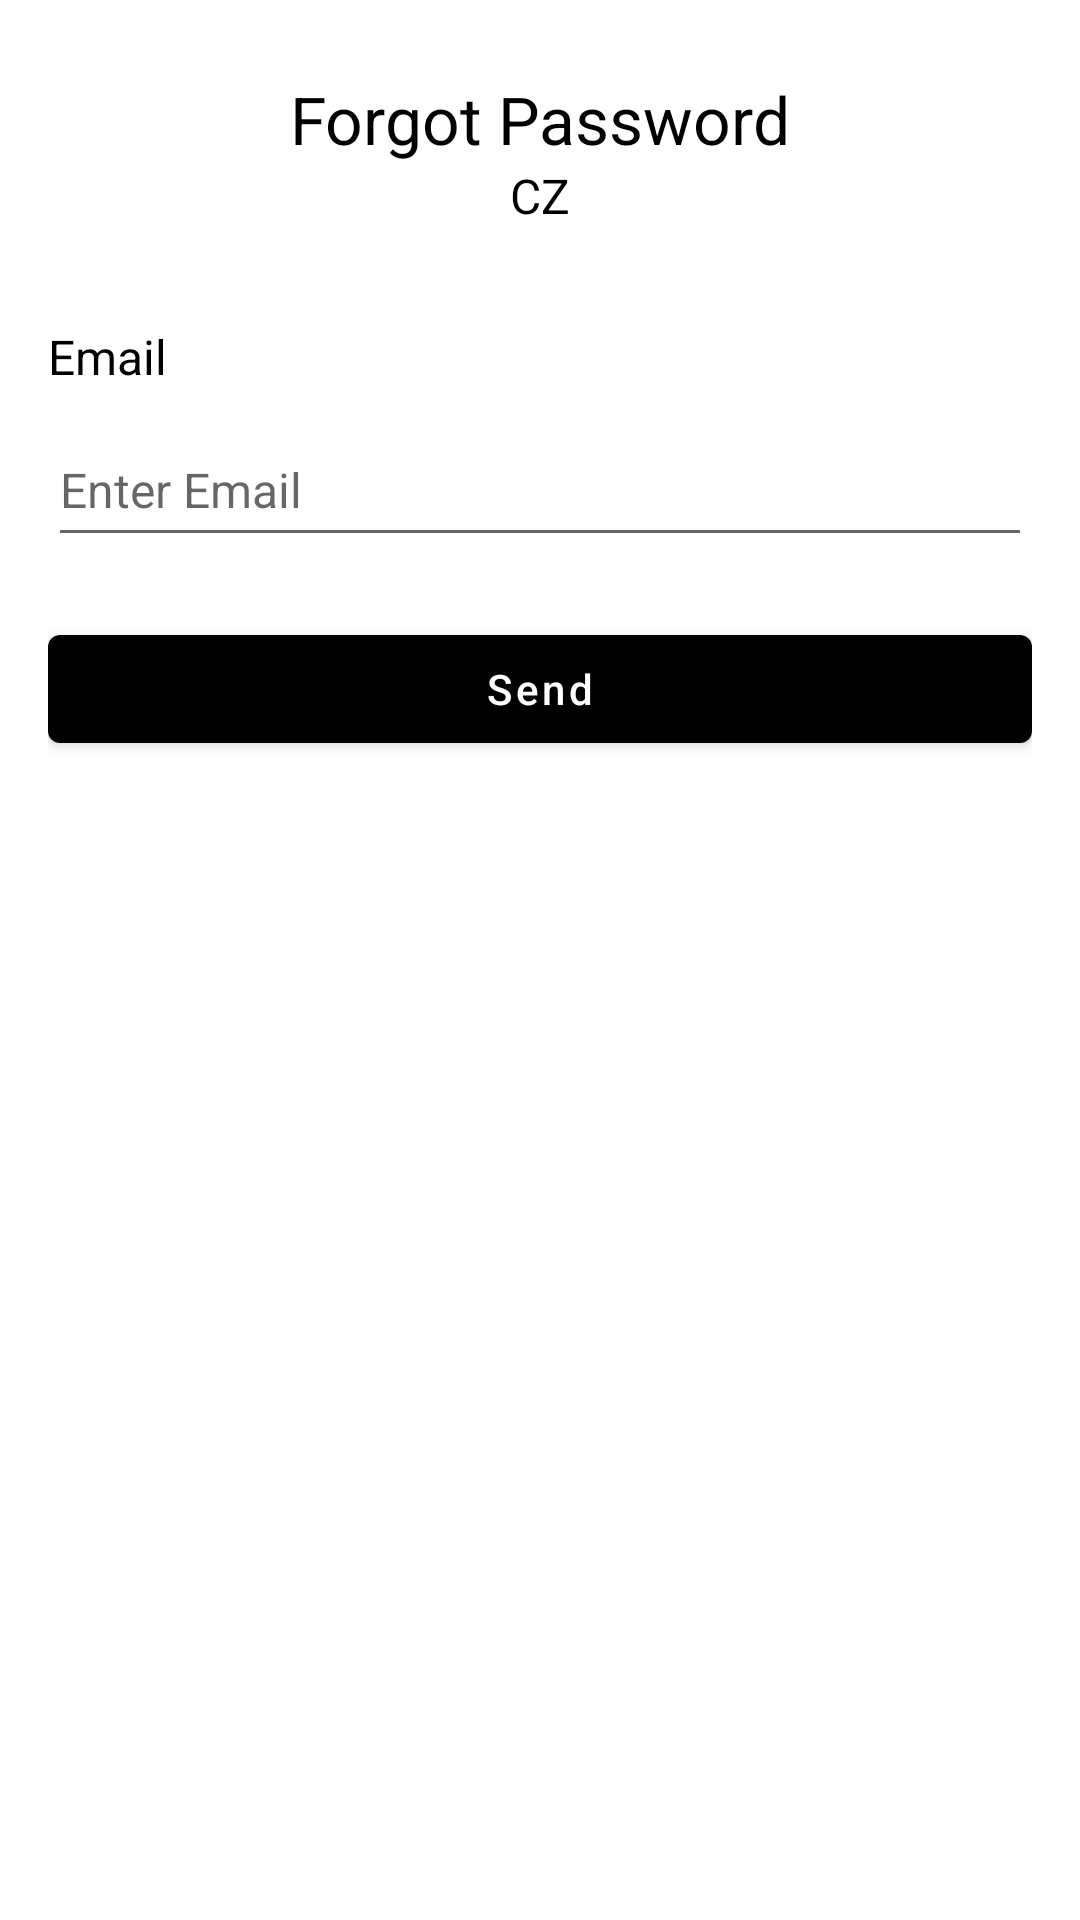

Reconstruct the res/layout file that produces this screen, plus the resources it refers to.
<!-- AndroidManifest.xml: application theme Theme.EcommerceMvvmCZ -->
<!-- res/layout/fragment_forgot_password.xml -->
<?xml version="1.0" encoding="utf-8"?>
<androidx.constraintlayout.widget.ConstraintLayout xmlns:android="http://schemas.android.com/apk/res/android"
    xmlns:tools="http://schemas.android.com/tools"
    android:layout_width="match_parent"
    android:layout_height="match_parent"
    xmlns:app="http://schemas.android.com/apk/res-auto"
    tools:context=".ui.Auth.ForgotPasswordFragment">

    <TextView
        android:id="@+id/name"
        android:layout_width="wrap_content"
        android:layout_height="wrap_content"
        android:layout_marginTop="25dp"
        android:text="Forgot Password"
        android:textColor="@color/black"
        android:textSize="22dp"
        app:layout_constraintEnd_toEndOf="parent"
        app:layout_constraintStart_toStartOf="parent"
        app:layout_constraintTop_toTopOf="parent" />

    <TextView
        android:id="@+id/headline"
        android:layout_width="wrap_content"
        android:layout_height="wrap_content"
        android:text="CZ"
        android:textColor="@color/black"
        android:textSize="16dp"
        app:layout_constraintEnd_toEndOf="parent"
        app:layout_constraintStart_toStartOf="parent"
        app:layout_constraintTop_toBottomOf="@+id/name" />

    <TextView
        android:id="@+id/email_label"
        android:layout_width="wrap_content"
        android:layout_height="wrap_content"
        android:layout_marginStart="16dp"
        android:layout_marginTop="32dp"
        android:text="Email"
        android:textColor="@color/black"
        android:textSize="16dp"
        app:layout_constraintStart_toStartOf="parent"
        app:layout_constraintTop_toBottomOf="@+id/headline" />

    <EditText
        android:id="@+id/email_et"
        android:layout_width="0dp"
        android:layout_height="48dp"
        android:hint="Enter Email"
        android:layout_marginStart="16dp"
        android:layout_marginLeft="16dp"
        android:layout_marginTop="8dp"
        android:layout_marginEnd="16dp"
        android:layout_marginRight="16dp"
        android:ems="10"
        android:inputType="textPersonName"
        android:textColor="@color/black"
        android:textSize="16dp"
        app:layout_constraintEnd_toEndOf="parent"
        app:layout_constraintHorizontal_bias="0.0"
        app:layout_constraintStart_toStartOf="parent"
        app:layout_constraintTop_toBottomOf="@+id/email_label" />

    <RelativeLayout
        android:id="@+id/button_layout"
        android:layout_width="0dp"
        android:layout_height="wrap_content"
        android:layout_marginTop="20dp"
        app:layout_constraintEnd_toEndOf="@+id/email_et"
        app:layout_constraintHorizontal_bias="0.0"
        app:layout_constraintStart_toStartOf="@+id/email_et"
        app:layout_constraintTop_toBottomOf="@+id/email_et">

        <com.google.android.material.button.MaterialButton
            android:id="@+id/forgot_pass_btn"
            android:layout_width="match_parent"
            android:layout_height="wrap_content"
            android:text="Send"
            android:textAllCaps="false"
            android:textColor="@color/white"
            app:backgroundTint="@color/black" />

        <ProgressBar
            android:id="@+id/forgot_pass_progress"
            style="?android:attr/progressBarStyle"
            android:layout_width="36dp"
            android:layout_height="36dp"
            android:layout_centerInParent="true"
            android:layout_marginTop="16dp"
            android:elevation="10dp"
            android:indeterminateTint="@color/white"
            android:visibility="invisible" />

    </RelativeLayout>



</androidx.constraintlayout.widget.ConstraintLayout>
<!-- resources referenced by this layout -->
<resources>
  <color name="black">#FF000000</color>
  <color name="white">#FFFFFFFF</color>
  <style name="Theme.EcommerceMvvmCZ" parent="Base.Theme.EcommerceMvvmCZ" />
  <style name="Base.Theme.EcommerceMvvmCZ" parent="Theme.MaterialComponents.DayNight.NoActionBar">
          
          
      </style>
</resources>
